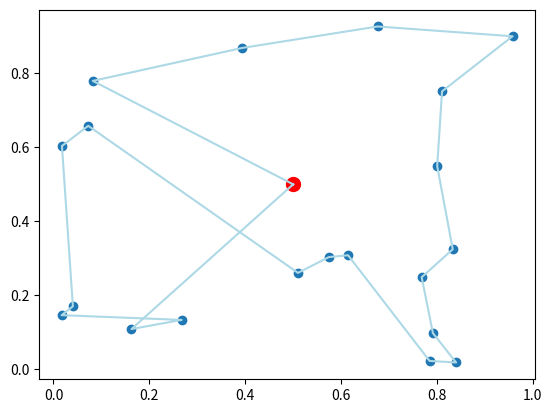
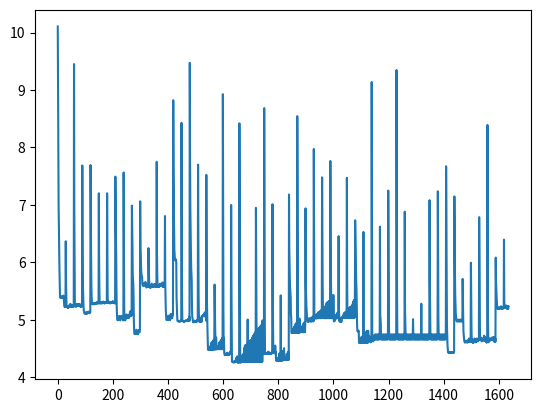

The script that saved these images, in order:
import numpy as np
import random as rd
import matplotlib.pyplot as plt
#donnée du problème choisi de manière aléatroire : à terme les changer par les données du data-set
nb_client = 20 #nombre de client
demandes_clients = np.random.randint(1, 20, size=nb_client) #demande des clients i.e les points à visiter : ici aléatoire
#print(demandes_clients)
coordonnees_clients = np.random.rand(nb_client, 2)  # Coordonnées géographique des clients (x, y) : ici aléatoire
coordonnees_depot = [0.5,0.5]
x,y= [coordonnees_depot[0]],[coordonnees_depot[1]]
for k in range(nb_client):
    x.append(coordonnees_clients[k][0])
    y.append(coordonnees_clients[k][1])
plt.scatter(x,y)
plt.scatter([coordonnees_depot[0]],[coordonnees_depot[1]], c = "red", s = 100)

distance_entre_clients = np.zeros([nb_client+1,nb_client+1])
for i in range(nb_client):
    for j in range(i,nb_client):
        if i==0 and j!=0:
            d = np.sqrt((coordonnees_depot[0]-coordonnees_clients[j][0])**2+(coordonnees_depot[1]-coordonnees_clients[j][1])**2)
            distance_entre_clients[0,j],distance_entre_clients[j,0] = d,d

        d = np.sqrt((coordonnees_clients[i][0]-coordonnees_clients[j][0])**2+(coordonnees_clients[i][1]-coordonnees_clients[j][1])**2)
        distance_entre_clients[i+1,j+1],distance_entre_clients[j+1,i+1] = d,d

def eval_sol(solution):
    distance = 0
    n = len(solution)
    for k in range(n-1):
        distance = distance + distance_entre_clients[solution[k]][solution[k + 1]] #incrémentation de la distance parcourut
    return distance   

def trace_sol(solution, color = "lightblue"):
    tx,ty = [],[]
    for c in solution:
        tx.append(x[c])
        ty.append(y[c])
    plt.plot(tx,ty,c = color)

def ensemble_mouvement(solution, Tabou):
    E = []
    n = len(solution) - 1
    val = eval_sol(solution)
    indices = np.arange(1, n)
    np.random.shuffle(indices)
    for i in range(1, n):
        for j in range(i + 1, n):
            if [i, j, val] not in Tabou and [j, i, val] not in Tabou:
                E.append([i, j, val])
    return E

def diversification(solution, nb_aleatoire):
    n = len(solution) - 1
    for _ in range(nb_aleatoire):
        i, j = rd.sample(range(1, n), 2)  # Sélection aléatoire de deux indices distincts
        solution[i], solution[j] = solution[j], solution[i]  # Permutation aléatoire de deux clients
    return solution

def applique_mouvement(solution, mouvmement):
    nouvelle_solution = solution.copy()
    i = mouvmement[0]
    j = mouvmement[1]
    nouvelle_solution[i], nouvelle_solution[j] = nouvelle_solution[j], nouvelle_solution[i] #permute les 2 elements
    return nouvelle_solution

def best_mouvement(solution,E):
    s = applique_mouvement(solution.copy(),E[0])
    best = E[0]
    min = eval_sol(s)
    for mv in E:
        s = applique_mouvement(solution,mv)
        if eval_sol(s)<min:
            best = mv
            min = eval_sol(s)
    return best

def pop_worst_mouvemnt(Tabou,epsi = 3):
    if not Tabou:
        return
    val = Tabou[0][2]
    i = len(Tabou) - 1  # Commencer par la fin de la liste
    while i >= 0:
        if Tabou[i][0] - epsi > val:
            Tabou.pop(i)
        i -= 1

def stagnation_detectee(Tabou, seuil_stagnation):
    # Vérifier si la meilleure solution n'a pas été mise à jour depuis un certain nombre d'itérations
    if len(Tabou) < 2:
        return False  # Pas de stagnation si la liste Tabou est trop courte
    derniere_meilleure_solution = Tabou[0][2]  # Évaluation de la dernière meilleure solution
    nb_iter = 0
    for mouvement in reversed(Tabou[1:]):  # Parcourir les mouvements dans l'ordre inverse
        if mouvement[2] == derniere_meilleure_solution:
            nb_iter += 1
        else:
            break
    return nb_iter >= seuil_stagnation

def gestion_tabou(Tabou, taille_max, nb_iter, seuil_stagnation,epsi):
    if len(Tabou) > taille_max:
        pop_worst_mouvemnt(Tabou,epsi)
    if nb_iter % seuil_stagnation == 0:
        # Vérifier si l'algorithme stagne en observant l'évolution des valeurs dans la liste Tabou
        if stagnation_detectee(Tabou,seuil_stagnation):
            # Si une stagnation est détectée, faire de la place dans la liste Tabou
            pop_worst_mouvemnt(Tabou,epsi)

s = [0] + list(np.random.permutation(range(1, nb_client + 1))) + [0]
s_etoile = s.copy()
nbiter = 0
T = []
meil_iter = 0
inf = 0
nb_max = 1000
L_d = []


while eval_sol(s) > inf and (nbiter - meil_iter < nb_max):
    nbiter += 1
    E = ensemble_mouvement(s, T)

    # Ajout d'une phase d'exploration aléatoire
    if nbiter % 30 == 0:
        s = diversification(s, 4)  # Explorer 4 mouvements aléatoires toutes les 30 operations

    best_mv = best_mouvement(s, E)
    s = applique_mouvement(s, best_mv)
    val = eval_sol(s)

    T.append(best_mv)
    gestion_tabou(T,1000,nbiter,3,2)


    L_d.append(val)
    if eval_sol(s) < eval_sol(s_etoile):
        s_etoile = s.copy()
        meil_iter = nbiter


print("La solution finale est :", s_etoile, "évaluée à :", eval_sol(s_etoile))
trace_sol(s_etoile)
plt.figure()
plt.plot(L_d)
plt.show()




"""
import numpy as np
import random as rd
import matplotlib.pyplot as plt
#donnée du problème choisi de manière aléatroire : à terme les changer par les données du data-set
nb_client = 20 #nombre de client
demandes_clients = np.random.randint(1, 20, size=nb_client) #demande des clients i.e les points à visiter : ici aléatoire
#print(demandes_clients)
coordonnees_clients = np.random.rand(nb_client, 2)  # Coordonnées géographique des clients (x, y) : ici aléatoire
coordonnees_depot = [0.5,0.5]
x,y= [coordonnees_depot[0]],[coordonnees_depot[1]]
for k in range(nb_client):
    x.append(coordonnees_clients[k][0])
    y.append(coordonnees_clients[k][1])
plt.scatter(x,y)
plt.scatter([coordonnees_depot[0]],[coordonnees_depot[1]], c = "red", s = 100)

distance_entre_clients = np.zeros([nb_client+1,nb_client+1])
for i in range(nb_client):
    for j in range(i,nb_client):
        if i==0 and j!=0:
            d = np.sqrt((coordonnees_depot[0]-coordonnees_clients[j][0])**2+(coordonnees_depot[1]-coordonnees_clients[j][1])**2)
            distance_entre_clients[0,j],distance_entre_clients[j,0] = d,d

        d = np.sqrt((coordonnees_clients[i][0]-coordonnees_clients[j][0])**2+(coordonnees_clients[i][1]-coordonnees_clients[j][1])**2)
        distance_entre_clients[i+1,j+1],distance_entre_clients[j+1,i+1] = d,d

def eval_sol(solution):
    distance = 0
    n = len(solution)
    for k in range(n-1):
        distance = distance + distance_entre_clients[solution[k]][solution[k + 1]] #incrémentation de la distance parcourut
    return distance   

def trace_sol(solution, color = "lightblue"):
    tx,ty = [],[]
    for c in solution:
        tx.append(x[c])
        ty.append(y[c])
    plt.plot(tx,ty,c = color)

def ensemble_mouvement(solution, Tabou):
    E = []
    n = len(solution) - 1
    val = eval_sol(solution)
    indices = np.arange(1, n)
    np.random.shuffle(indices)
    for i in range(1, n):
        for j in range(i + 1, n):
            if [i, j, val] not in Tabou and [j, i, val] not in Tabou:
                E.append([i, j, val])
    return E

def diversification(solution, nb_aleatoire):
    n = len(solution) - 1
    for _ in range(nb_aleatoire):
        i, j = rd.sample(range(1, n), 2)  # Sélection aléatoire de deux indices distincts
        solution[i], solution[j] = solution[j], solution[i]  # Permutation aléatoire de deux clients
    return solution

def applique_mouvement(solution, mouvmement):
    nouvelle_solution = solution.copy()
    i = mouvmement[0]
    j = mouvmement[1]
    nouvelle_solution[i], nouvelle_solution[j] = nouvelle_solution[j], nouvelle_solution[i] #permute les 2 elements
    return nouvelle_solution

def best_mouvement(solution,E):
    s = applique_mouvement(solution.copy(),E[0])
    best = E[0]
    min = eval_sol(s)
    for mv in E:
        s = applique_mouvement(solution,mv)
        if eval_sol(s)<min:
            best = mv
            min = eval_sol(s)
    return best

def pop_worst_mouvemnt(Tabou,epsi = 3):
    if not Tabou:
        return
    val = Tabou[0][2]
    i = len(Tabou) - 1  # Commencer par la fin de la liste
    while i >= 0:
        if Tabou[i][0] - epsi > val:
            Tabou.pop(i)
        i -= 1

def stagnation_detectee(Tabou, seuil_stagnation):
    # Vérifier si la meilleure solution n'a pas été mise à jour depuis un certain nombre d'itérations
    if len(Tabou) < 2:
        return False  # Pas de stagnation si la liste Tabou est trop courte
    derniere_meilleure_solution = Tabou[0][2]  # Évaluation de la dernière meilleure solution
    nb_iter = 0
    for mouvement in reversed(Tabou[1:]):  # Parcourir les mouvements dans l'ordre inverse
        if mouvement[2] == derniere_meilleure_solution:
            nb_iter += 1
        else:
            break
    return nb_iter >= seuil_stagnation

def gestion_tabou(Tabou, taille_max, nb_iter, seuil_stagnation,epsi):
    if len(Tabou) > taille_max:
        pop_worst_mouvemnt(Tabou,epsi)
    if nb_iter % seuil_stagnation == 0:
        # Vérifier si l'algorithme stagne en observant l'évolution des valeurs dans la liste Tabou
        if stagnation_detectee(Tabou,seuil_stagnation):
            # Si une stagnation est détectée, faire de la place dans la liste Tabou
            pop_worst_mouvemnt(Tabou,epsi)

s = [0] + list(np.random.permutation(range(1, nb_client + 1))) + [0]
s_etoile = s.copy()
nbiter = 0
T = []
meil_iter = 0
inf = 0
nb_max = 1000
L_d = []


while eval_sol(s) > inf and (nbiter - meil_iter < nb_max):
    nbiter += 1
    E = ensemble_mouvement(s, T)

    # Ajout d'une phase d'exploration aléatoire
    if nbiter % 30 == 0:
        s = diversification(s, 4)  # Explorer 4 mouvements aléatoires toutes les 30 operations

    best_mv = best_mouvement(s, E)
    s = applique_mouvement(s, best_mv)
    val = eval_sol(s)

    T.append(best_mv)
    gestion_tabou(T,1000,nbiter,3,2)


    L_d.append(val)
    if eval_sol(s) < eval_sol(s_etoile):
        s_etoile = s.copy()
        meil_iter = nbiter


print("La solution finale est :", s_etoile, "évaluée à :", eval_sol(s_etoile))
trace_sol(s_etoile)
plt.figure()
plt.plot(L_d)
plt.show()

#version précédente
import numpy as np
import random as rd
import matplotlib.pyplot as plt



#donnée du problème choisi de manière aléatroire : à terme les changer par les données du data-set

nb_client = 30 #nombre de client
demandes_clients = np.random.randint(1, 20, size=nb_client) #demande des clients i.e les points à visiter : ici aléatoire
coordonnees_clients = np.random.rand(nb_client, 2)  # Coordonnées géographique des clients (x, y) : ici aléatoire
coordonnees_depot = [0.5,0.5]
x,y= [coordonnees_depot[0]],[coordonnees_depot[1]]
for k in range(nb_client):
    x.append(coordonnees_clients[k][0])
    y.append(coordonnees_clients[k][1])
plt.scatter(x,y)
plt.scatter([coordonnees_depot[0]],[coordonnees_depot[1]], c = "red", s = 100)

distance_entre_clients = np.zeros([nb_client+1,nb_client+1])
for i in range(nb_client):
    for j in range(i,nb_client):
        if i==0 and j!=0:
            d = np.sqrt((coordonnees_depot[0]-coordonnees_clients[j][0])**2+(coordonnees_depot[1]-coordonnees_clients[j][1])**2)
            distance_entre_clients[0,j],distance_entre_clients[j,0] = d,d

        d = np.sqrt((coordonnees_clients[i][0]-coordonnees_clients[j][0])**2+(coordonnees_clients[i][1]-coordonnees_clients[j][1])**2)
        distance_entre_clients[i+1,j+1],distance_entre_clients[j+1,i+1] = d,d






#definition des fonctions
        
def eval_sol(solution):
    distance = 0
    n = len(solution)
    for k in range(n-1):
        distance = distance + distance_entre_clients[solution[k]][solution[k + 1]] #incrémentation de la distance parcourut
    return distance   

def trace_sol(solution, color = "lightblue"):
    tx,ty = [],[]
    for c in solution:
        tx.append(x[c])
        ty.append(y[c])
    plt.plot(tx,ty,c = color)

def ensemble_mouvement(solution, Tabou): #on considère un mouvement élémentaire comme la perumation de SEULEMENT 2 elements (2 parmis n mouvment possible)
    E = []
    n = len(solution)-1
    val = eval_sol(solution)
    for i in range(1,n):
        for j in range(i+1,n):
            if [i,j,val] not in Tabou and [j,i,val] not in Tabou: #on considère uniquement les mouvements qui ne sont pas dans la liste Tabou
                E.append([i,j,val])
    return E

def applique_mouvement(solution, mouvmement):
    nouvelle_solution = solution.copy()
    i = mouvmement[0]
    j = mouvmement[1]
    nouvelle_solution[i], nouvelle_solution[j] = nouvelle_solution[j], nouvelle_solution[i] #permute les 2 elements
    return nouvelle_solution

def rand_mouvement(E):
   return rd.choice(E)


def best_mouvement(solution,E):
    s = applique_mouvement(solution.copy(),E[0])
    best = E[0]
    min = eval_sol(s)
    for mv in E:
        s = applique_mouvement(solution,mv)
        if eval_sol(s)<min:
            best = mv
            min = eval_sol(s)
    return best

def pop_worst_mouvemnt(Tabou): #fait office de fonction d'aspiration
    if len(Tabou) == 0:
        pass
    n= len(Tabou)
    epsi = 3 #"tolerance" de la fonction d'apiration
    val = Tabou[0][2] #evaluation de la solution si le mouvement  avait été apliqué
 
    for k in range(n):
        if Tabou[k][0]-epsi>val:
            val = Tabou[k][2] #disuctable
            Tabou.pop(k)
            n = len(Tabou)



def option(solution,E):
    val = eval_sol(solution)
    epsi = 0.2
    omega = []
    for mv in E:
        s = solution.copy()
        if eval_sol(applique_mouvement(s,mv))+epsi>val:
            omega.append(mv)
    return omega


s = [0] +list(np.random.permutation(range(1, nb_client+1))) + [0]

s_etoile = s.copy()
nbiter = 0 #compteur d'iteration
T = [] #liste tabou 
meil_iter = 0 # (itération ayant conduit à la meilleure solution current_solution trouvée jusque-là)
inf = 0 #constante a definir (borne inferieur)
nb_max = 600 #idem (limite d'operation)

L_d = []
best_s = []

while eval_sol(s)> inf and (nbiter - meil_iter< nb_max):

    nbiter = nbiter +1
    E = ensemble_mouvement(s, T)

    best_mv = best_mouvement(s,E)
    #print(best_mv)
    s = applique_mouvement(s,best_mv)
    val = eval_sol(s)

    T.append(best_mv)

    if len(E)<0.5*nb_client: #pseudo fonction d'aspiration : si il y a moin de 500 mouvement disponible on libère des mouvment de la liste tabou
        T = pop_worst_mouvemnt(T)
    L_d.append(val)

    if eval_sol(s)< eval_sol(s_etoile):
        s_etoile = s.copy()
        meil_iter = nbiter
        best_s.append(s_etoile)

print("la solution final est:",s_etoile, "evaluée à :", eval_sol(s_etoile))
trace_sol(s_etoile)
plt.figure()
plt.plot(L_d)
plt.show()
"""

